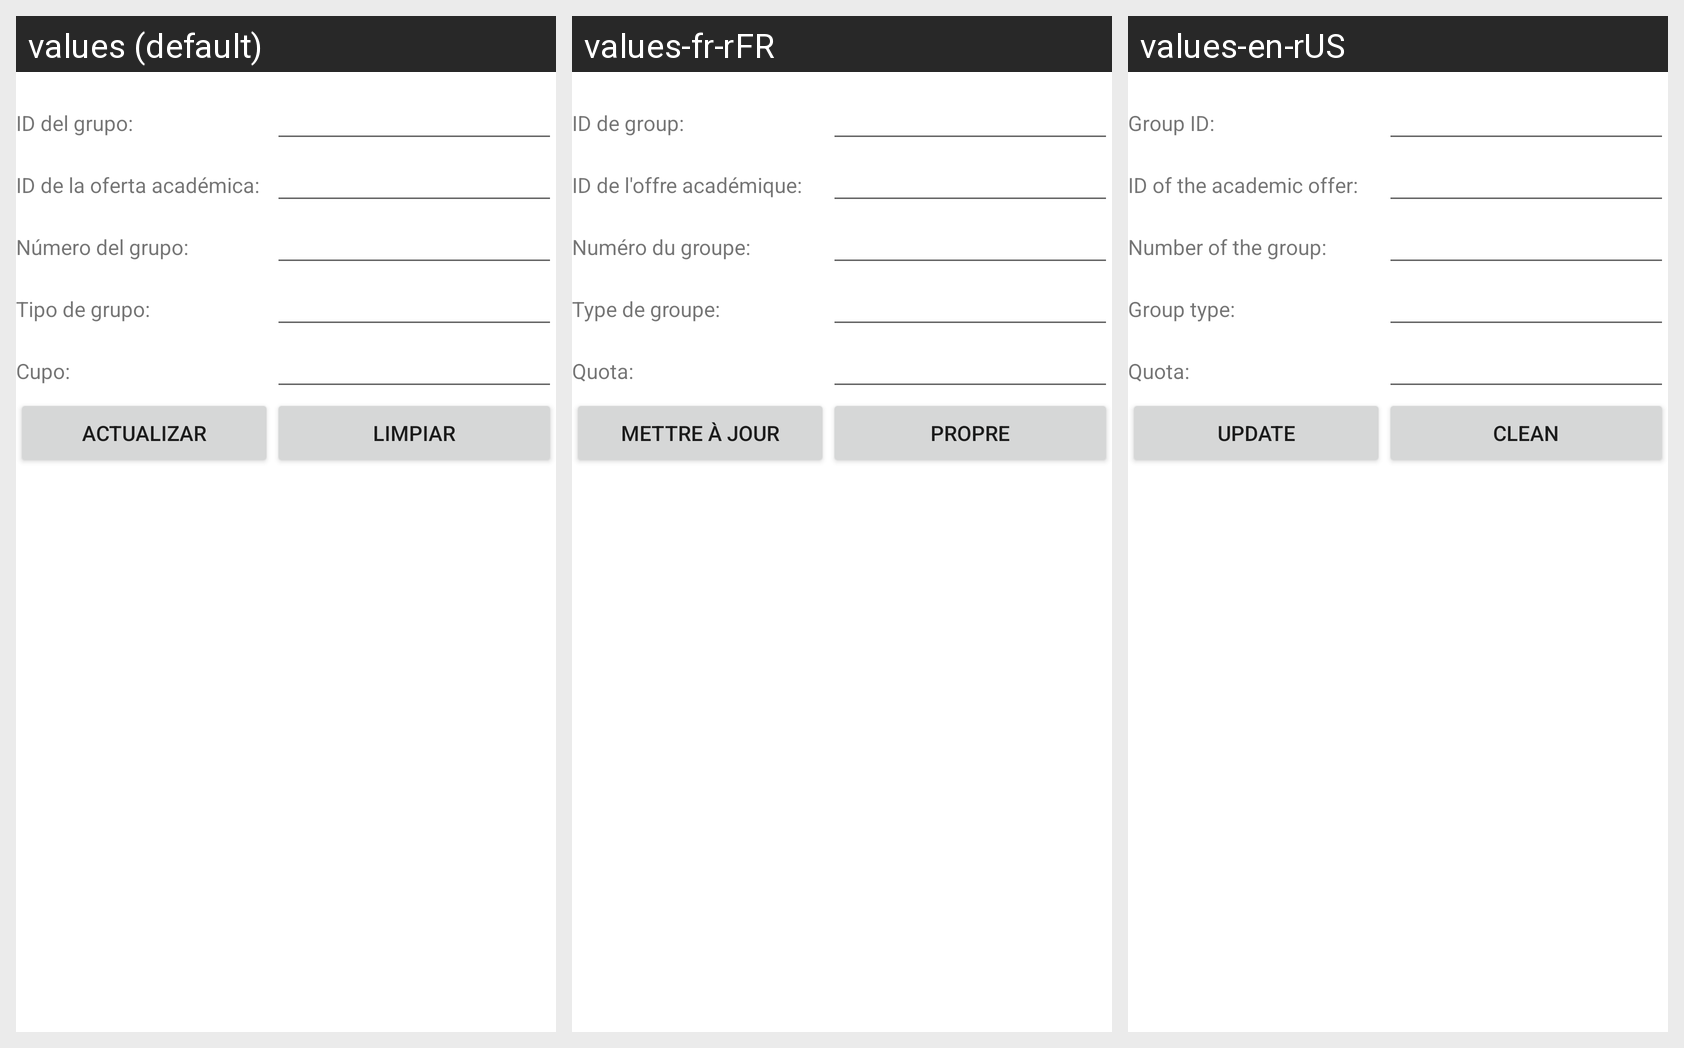

The Android screen above is rendered under several locales of the same app. Produce the string resources it draws, with the default and per-locale values.
Android screen res/layout/activity_grupo_actualizar.xml rendered under 3 locales, left to right: values (default), values-fr-rFR, values-en-rUS. Device: Nexus 5 (rendered at 1080×1920; each locale shown at half size, 540×960, under a caption strip naming it); theme Theme.G10Proyecto01.
Strings drawn on this screen, with the default value and each locale's value (text and hints the layout hard-codes, and strings that could not be matched under every locale, appear in the picture but are not listed):

idgrupo
  values: ID del grupo:
  values-fr-rFR: ID de group:
  values-en-rUS: Group ID:

idoferta
  values: ID de la oferta académica:
  values-fr-rFR: ID de l'offre académique:
  values-en-rUS: ID of the academic offer:

numgrupo
  values: Número del grupo:
  values-fr-rFR: Numéro du groupe:
  values-en-rUS: Number of the group:

tipogrupo
  values: Tipo de grupo:
  values-fr-rFR: Type de groupe:
  values-en-rUS: Group type:

cupo
  values: Cupo:
  values-fr-rFR: Quota:
  values-en-rUS: Quota:

actualizar
  values: Actualizar
  values-fr-rFR: mettre à jour
  values-en-rUS: Update

limpiar
  values: Limpiar
  values-fr-rFR: Propre
  values-en-rUS: Clean
